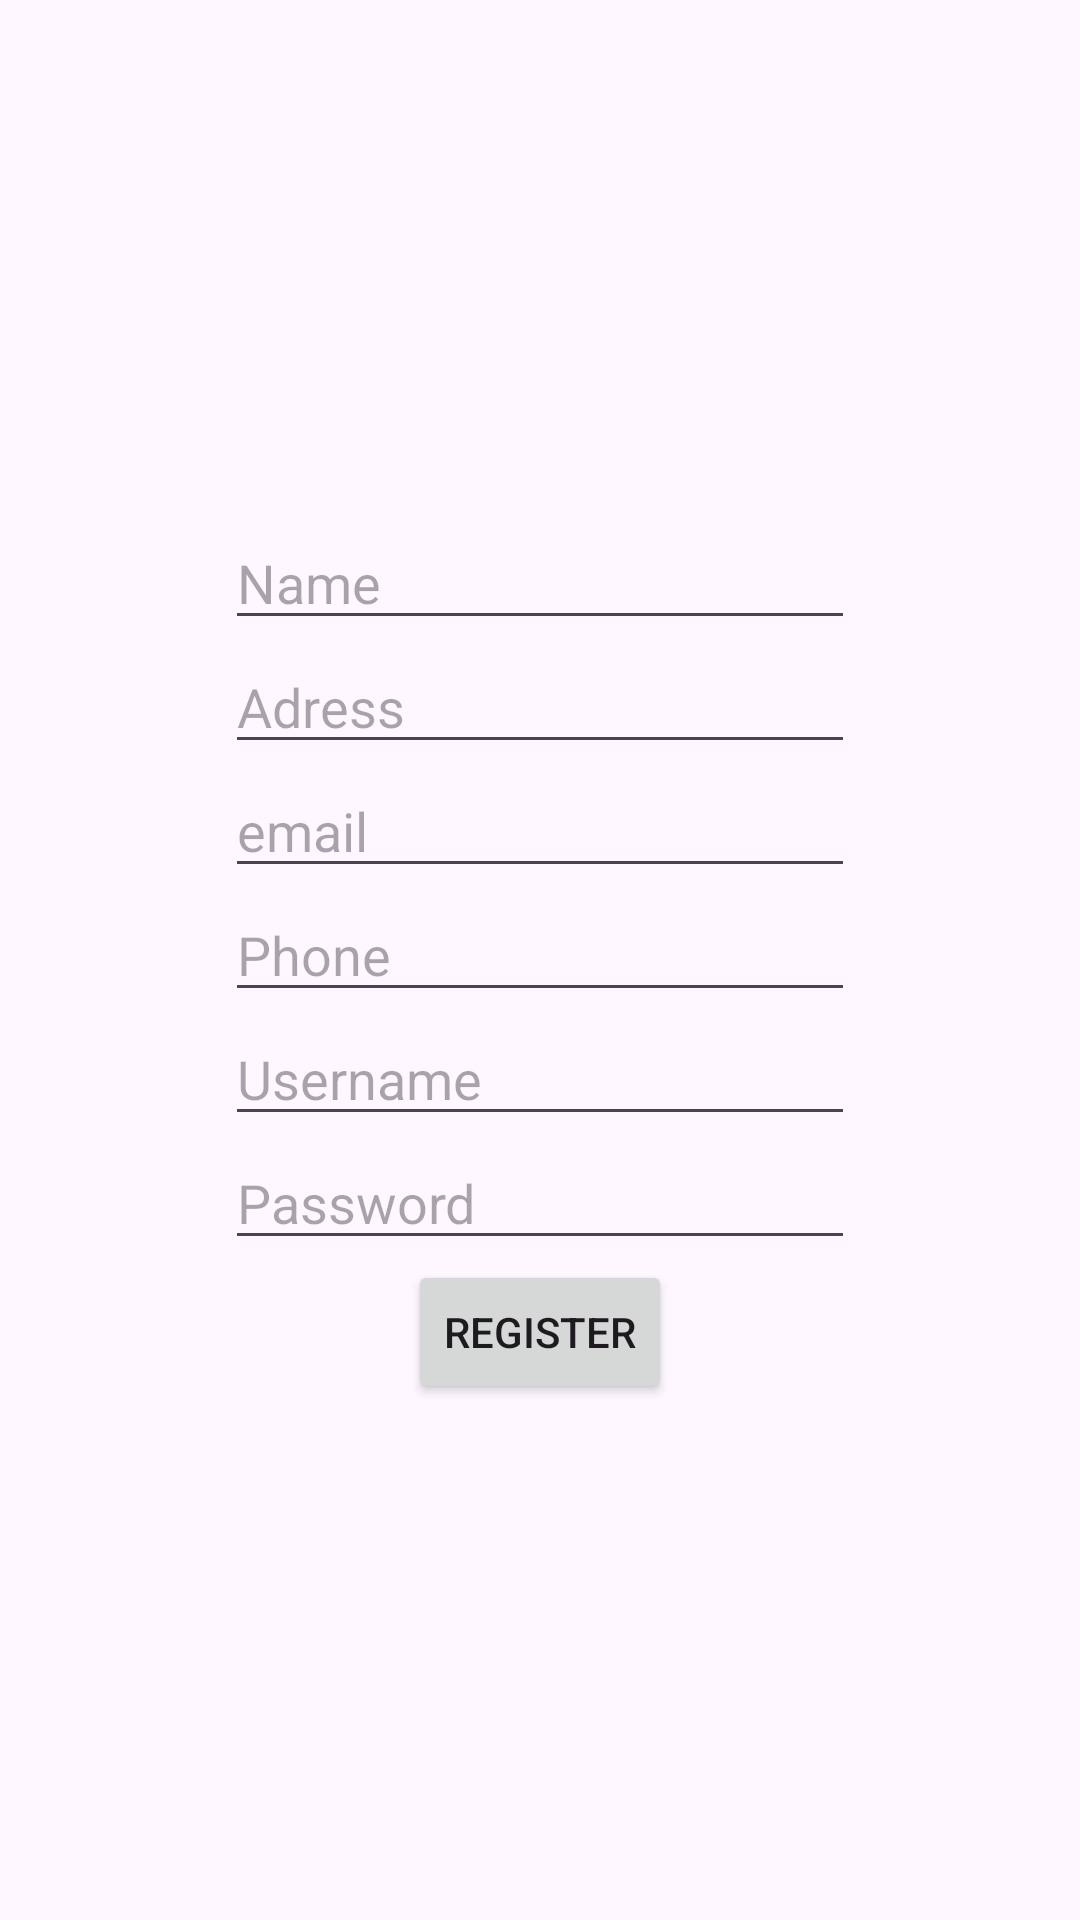

The Android layout XML behind this screen, and the referenced resources:
<!-- AndroidManifest.xml: application theme Theme.Vehicle_History -->
<!-- res/layout/activity_user_register.xml -->
<?xml version="1.0" encoding="utf-8"?>
<LinearLayout xmlns:android="http://schemas.android.com/apk/res/android"
    xmlns:app="http://schemas.android.com/apk/res-auto"
    xmlns:tools="http://schemas.android.com/tools"
    android:layout_width="match_parent"
    android:layout_height="match_parent"
    android:orientation="vertical"
    tools:context=".UserRegister"
    android:gravity="center">

    <TableRow
        android:layout_width="match_parent"
        android:layout_height="wrap_content"
        android:gravity="center">

        <EditText
            android:id="@+id/editTextTextPersonName4"
            android:layout_width="wrap_content"
            android:layout_height="wrap_content"
            android:ems="10"
            android:hint="Name"
            android:inputType="textPersonName" />
    </TableRow>


    <TableRow
        android:layout_width="match_parent"
        android:layout_height="wrap_content"
        android:gravity="center">

        <EditText
            android:id="@+id/editTextTextPersonName8"
            android:layout_width="wrap_content"
            android:layout_height="wrap_content"
            android:ems="10"
            android:hint="Adress"
            android:inputType="textPersonName" />

    </TableRow>

    <TableRow
        android:layout_width="match_parent"
        android:layout_height="wrap_content"
        android:gravity="center">

        <EditText
            android:id="@+id/editTextTextPersonName10"
            android:layout_width="wrap_content"
            android:layout_height="wrap_content"
            android:ems="10"
            android:inputType="textPersonName"
            android:hint="email"/>
    </TableRow>

    <TableRow
        android:layout_width="match_parent"
        android:layout_height="wrap_content"
        android:gravity="center">

        <EditText
            android:id="@+id/editTextTextPersonName11"
            android:layout_width="wrap_content"
            android:layout_height="wrap_content"
            android:ems="10"
            android:inputType="number"
            android:hint="Phone" />
    </TableRow>


    <TableRow
        android:layout_width="match_parent"
        android:layout_height="wrap_content"
        android:gravity="center">

        <EditText
            android:id="@+id/editTextTextPersonName12"
            android:layout_width="wrap_content"
            android:layout_height="wrap_content"
            android:ems="10"
            android:hint="Username"
            android:inputType="textPersonName" />
    </TableRow>

    <TableRow
        android:layout_width="match_parent"
        android:layout_height="wrap_content"
        android:gravity="center">

        <EditText
            android:id="@+id/editTextTextPersonName13"
            android:layout_width="wrap_content"
            android:layout_height="wrap_content"
            android:ems="10"
            android:hint="Password"
            android:inputType="textPersonName" />

    </TableRow>


    <TableRow
        android:layout_width="match_parent"
        android:layout_height="wrap_content"
        android:gravity="center" >

        <Button
            android:id="@+id/button3"
            android:layout_width="wrap_content"
            android:layout_height="wrap_content"
            android:text="Register" />
    </TableRow>
</LinearLayout>
<!-- resources referenced by this layout -->
<resources>
  <style name="Theme.Vehicle_History" parent="Base.Theme.Vehicle_History" />
  <style name="Base.Theme.Vehicle_History" parent="Theme.Material3.DayNight.NoActionBar">
          
          
      </style>
</resources>
